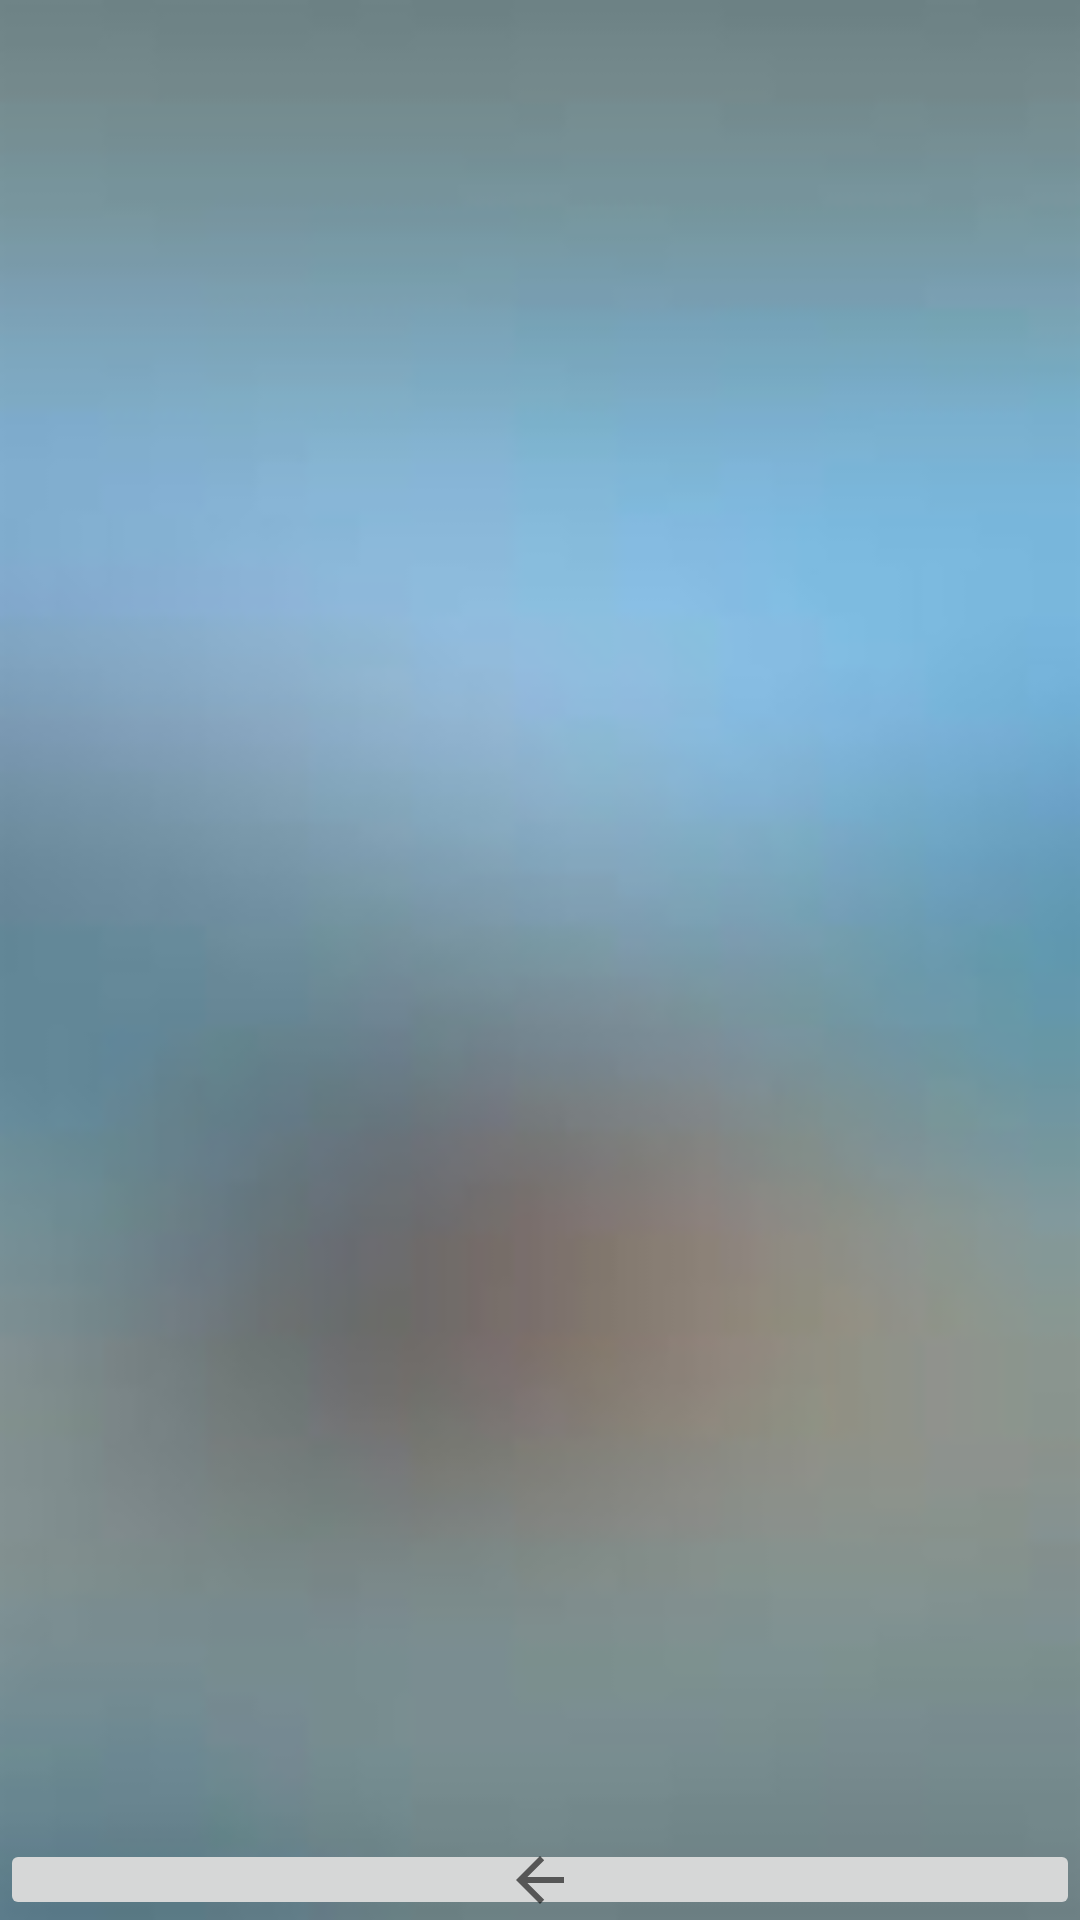

Here is an Android app screen rendered from its layout file. Give the layout XML and the strings, colors and styles it references.
<!-- AndroidManifest.xml: application theme Theme.MyCourse -->
<!-- res/layout/activity_view.xml -->
<?xml version="1.0" encoding="utf-8"?>
<LinearLayout xmlns:android="http://schemas.android.com/apk/res/android"
    xmlns:app="http://schemas.android.com/apk/res-auto"
    xmlns:tools="http://schemas.android.com/tools"
    android:layout_width="match_parent"
    android:layout_height="match_parent"
    android:background="@drawable/background1"
    android:orientation="vertical"
    tools:context=".view"
    tools:ignore="NamespaceTypo">


    <ListView
        android:id="@+id/lst1"
        android:layout_width="match_parent"
        android:layout_height="613dp"
        android:layout_gravity="bottom"

        />

    <ImageButton
        android:id="@+id/bt4"
        android:layout_width="match_parent"
        android:layout_height="wrap_content"
        android:baselineAligned="false"
        app:srcCompat="?attr/homeAsUpIndicator" />

</LinearLayout>
<!-- resources referenced by this layout -->
<resources>
  <!-- drawable background1: png bitmap (drawable-hdpi, 26678 bytes) -->
  <style name="Theme.MyCourse" parent="Theme.MaterialComponents.DayNight.DarkActionBar">
          
          <item name="colorPrimary">@color/purple_500</item>
          <item name="colorPrimaryVariant">@color/purple_700</item>
          <item name="colorOnPrimary">@color/purple_700</item>
          
          <item name="colorSecondary">@color/teal_200</item>
          <item name="colorSecondaryVariant">@color/teal_700</item>
          <item name="colorOnSecondary">@color/black</item>
          
          <item name="android:statusBarColor">?attr/colorPrimaryVariant</item>
  
      </style>
  <color name="purple_500">#CBBAE4</color>
  <color name="purple_700">#244D57</color>
  <color name="teal_200">#FF03DAC5</color>
  <color name="teal_700">#FF018786</color>
  <color name="black">#FF000000</color>
</resources>
